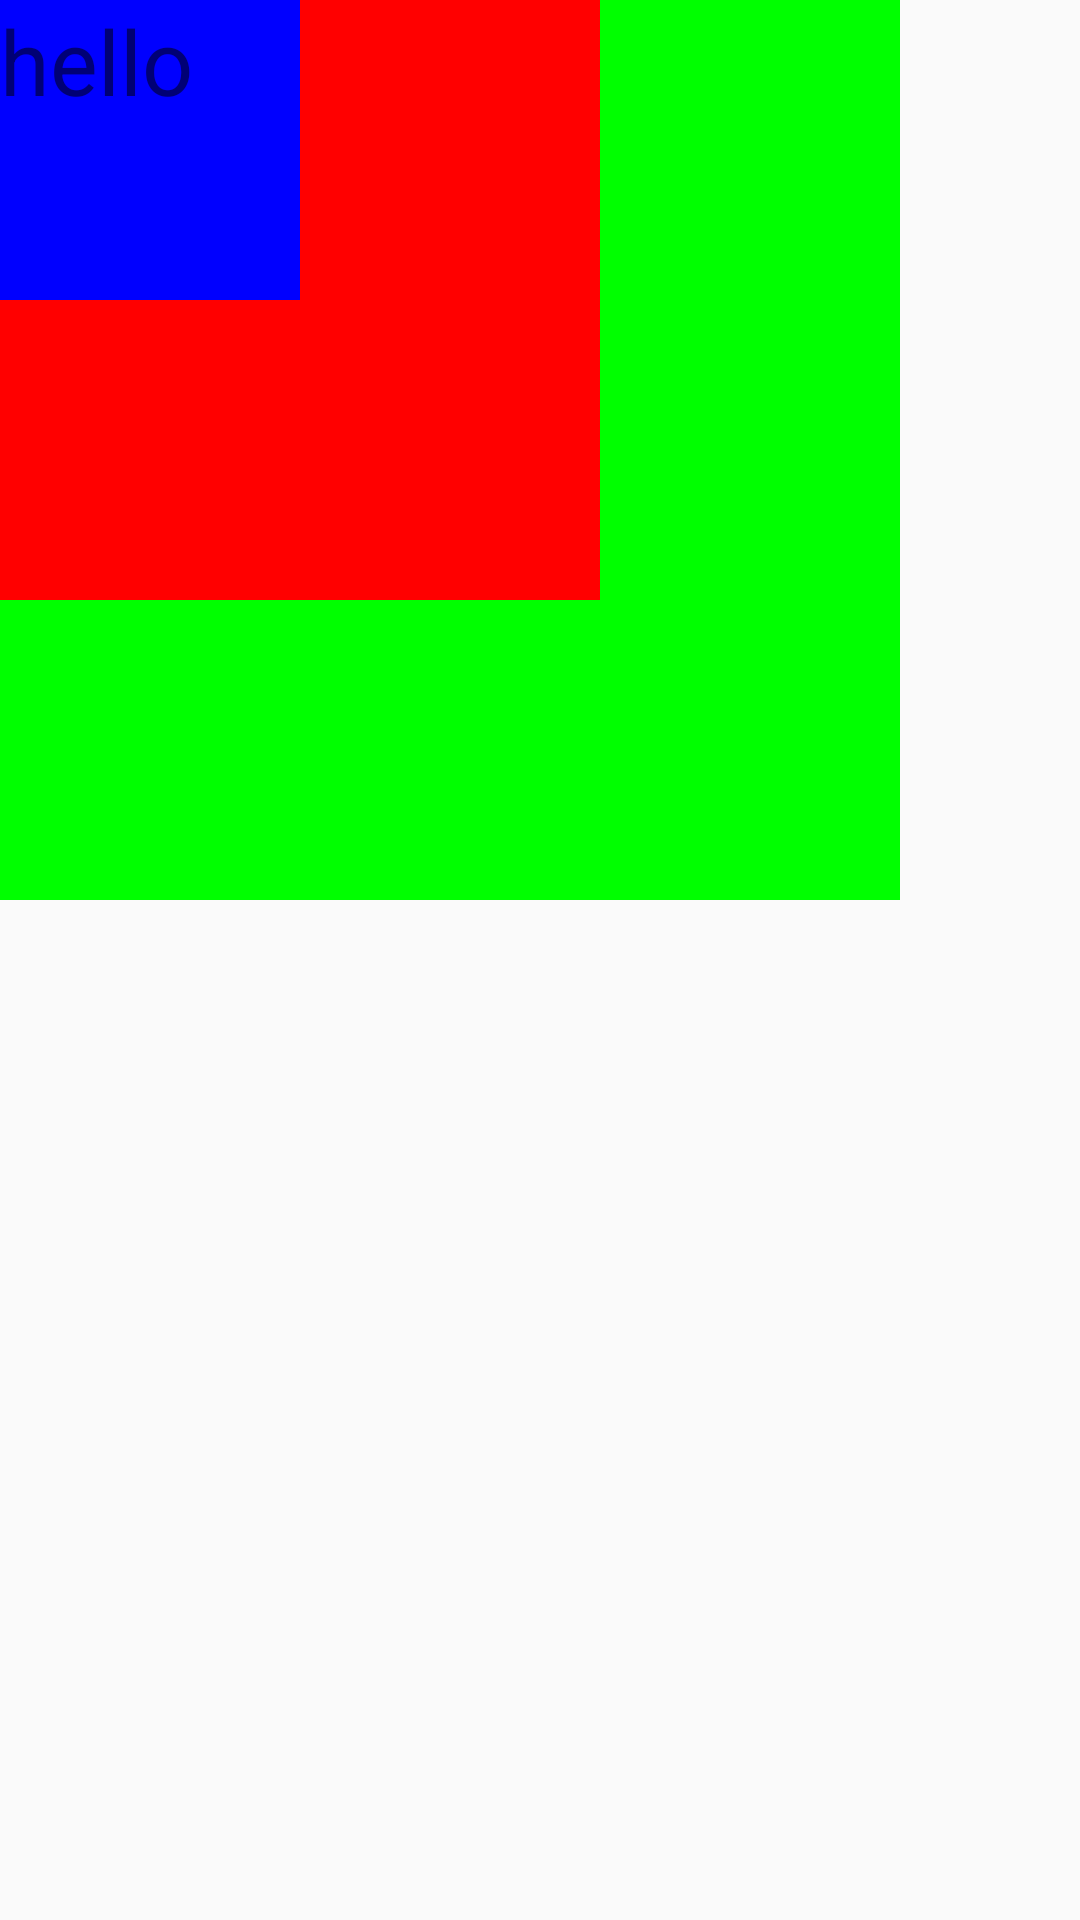

Produce the Android XML layout that renders to this screen, including the resource entries it uses.
<!-- AndroidManifest.xml: application theme MyTheme -->
<!-- res/layout/relative_layout_10.xml -->
<?xml version="1.0" encoding="utf-8"?>
<RelativeLayout
    xmlns:android="http://schemas.android.com/apk/res/android"
    android:layout_width="match_parent"
    android:layout_height="match_parent"
    android:orientation="vertical">

    <TextView
        android:layout_width="300dp"
        android:layout_height="300dp"
        android:text="hello"
        android:textSize="30dp"
        android:background="#00ff00"
        />

    <TextView
        android:layout_width="200dp"
        android:layout_height="200dp"
        android:text="hello"
        android:textSize="30dp"
        android:background="#ff0000"
        />

    <TextView
        android:layout_width="100dp"
        android:layout_height="100dp"
        android:text="hello"
        android:textSize="30dp"
        android:background="#0000ff"
        />

</RelativeLayout>
<!-- resources referenced by this layout -->
<resources>
  <style name="MyTheme" parent="Theme.AppCompat.Light.DarkActionBar">
          
          <item name="colorPrimary">@color/colorPrimary</item>
          <item name="colorPrimaryDark">@color/textview_color</item>
          <item name="colorAccent">@color/colorAccent</item>
          <item name="windowNoTitle">true</item>
      </style>
  <color name="colorPrimary">#6200EE</color>
  <color name="textview_color">#E91000</color>
  <color name="colorAccent">#03DAC5</color>
</resources>
